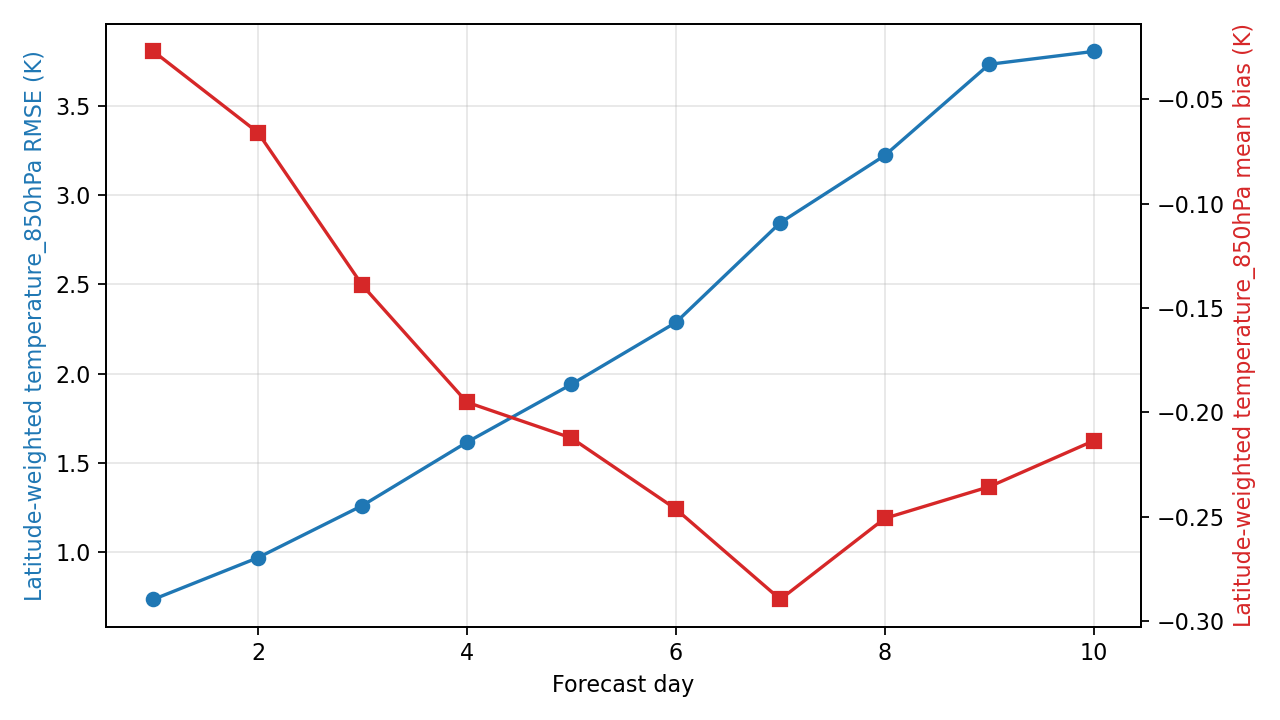

Values plotted in this chart, from the file beside it:
day, step, lead_hours, lead_day, temperature_850hPa_rmse_k, temperature_850hPa_mean_bias_k, metric_variable, metric_level_hpa, reference
1, 4, 24.0, 1.0, 0.7355, -0.02695, temperature, 850, ground_truth
2, 8, 48.0, 2.0, 0.969, -0.06584, temperature, 850, ground_truth
3, 12, 72.0, 3.0, 1.261, -0.1391, temperature, 850, ground_truth
4, 16, 96.0, 4.0, 1.616, -0.1951, temperature, 850, ground_truth
5, 20, 120.0, 5.0, 1.94, -0.2122, temperature, 850, ground_truth
6, 24, 144.0, 6.0, 2.287, -0.2463, temperature, 850, ground_truth
7, 28, 168.0, 7.0, 2.846, -0.2896, temperature, 850, ground_truth
8, 32, 192.0, 8.0, 3.223, -0.2508, temperature, 850, ground_truth
9, 36, 216.0, 9.0, 3.733, -0.2356, temperature, 850, ground_truth
10, 40, 240.0, 10.0, 3.806, -0.2136, temperature, 850, ground_truth
